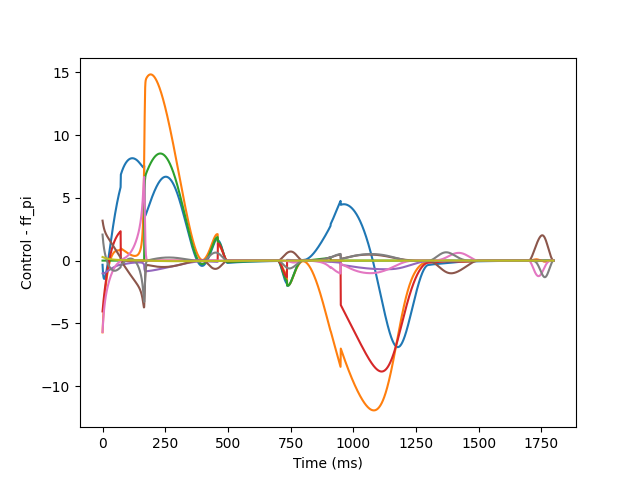

The file beside this chart, header and first rows:
0.0, 0.0, 0.0, 0.0, 0.0, 0.0, 0.0, 0.0, 0.0
-0.3318, -5.72, 1.5919771359955567e-16, -4.051, -1.021, 3.184, -5.686, 2.075, 0.2847
-0.7416, -5.201, -8.124704052339365e-15, -3.812, -1.029, 3.051, -5.304, 1.828, 0.2763
-1.023, -4.762, -8.905074250413044e-16, -3.59, -1.032, 2.929, -4.963, 1.61, 0.2683
-1.213, -4.381, -1.5238281435882932e-14, -3.381, -1.03, 2.818, -4.66, 1.419, 0.2603
-1.338, -4.043, -5.145544093936882e-15, -3.183, -1.025, 2.719, -4.39, 1.249, 0.2526
-1.412, -3.738, -3.006550759784202e-14, -2.992, -1.019, 2.63, -4.148, 1.098, 0.2452
-1.449, -3.459, 3.860356711725442e-15, -2.809, -1.01, 2.55, -3.931, 0.9615, 0.2379
-1.455, -3.201, 3.73342042754868e-15, -2.632, -1.001, 2.478, -3.733, 0.8378, 0.2309
-1.438, -2.961, 7.050804141354502e-15, -2.459, -0.9906, 2.412, -3.553, 0.7248, 0.2241
-1.401, -2.737, 7.527187898861934e-15, -2.292, -0.9796, 2.352, -3.387, 0.6209, 0.2174
-1.347, -2.526, 2.6884069446562424e-14, -2.129, -0.968, 2.296, -3.234, 0.5248, 0.211
-1.28, -2.327, -7.50309320940066e-15, -1.97, -0.956, 2.245, -3.091, 0.4354, 0.2048
-1.201, -2.139, -9.142970957312535e-15, -1.816, -0.9436, 2.197, -2.958, 0.352, 0.1987
-1.113, -1.961, -2.488539403157147e-14, -1.665, -0.9309, 2.151, -2.833, 0.2738, 0.1929
-1.015, -1.792, 1.651681042690145e-14, -1.518, -0.9179, 2.109, -2.715, 0.2003, 0.1872
-0.9107, -1.631, 1.4831172667226778e-15, -1.375, -0.9048, 2.068, -2.603, 0.131, 0.1817
-0.7996, -1.479, -1.5509107595571446e-15, -1.235, -0.8915, 2.029, -2.497, 0.06549, 0.1763
-0.6829, -1.334, -1.807316307899059e-15, -1.1, -0.8781, 1.992, -2.396, 0.003496, 0.1712
-0.5613, -1.196, 6.724608184677699e-15, -0.9673, -0.8646, 1.956, -2.3, -0.05526, 0.1661
-0.4356, -1.065, 1.478120803177844e-14, -0.8386, -0.851, 1.921, -2.207, -0.111, 0.1613
-0.3064, -0.9409, 1.2377220524400954e-15, -0.7135, -0.8374, 1.887, -2.119, -0.1639, 0.1565
-0.174, -0.823, 2.4567840851302213e-15, -0.5918, -0.8238, 1.854, -2.034, -0.2142, 0.152
-0.03914, -0.7111, -3.4754837904395233e-15, -0.4736, -0.8102, 1.821, -1.952, -0.2619, 0.1475
0.0978, -0.6052, 2.36635415024055e-15, -0.3589, -0.7966, 1.789, -1.873, -0.3072, 0.1432
0.2364, -0.5049, 1.1323242896031658e-16, -0.2476, -0.7831, 1.758, -1.796, -0.3502, 0.1391
0.3764, -0.4099, 5.720190834032974e-16, -0.1397, -0.7697, 1.727, -1.723, -0.3909, 0.1351
0.5174, -0.3202, -1.6610443241883254e-16, -0.03505, -0.7564, 1.696, -1.652, -0.4294, 0.1312
0.6591, -0.2354, 1.5915561179057483e-15, 0.06631, -0.7431, 1.665, -1.583, -0.4658, 0.1274
0.8014, -0.1555, 5.452405128489615e-15, 0.1645, -0.73, 1.634, -1.516, -0.5002, 0.1238
0.9438, -0.08008, -5.3857270942295596e-15, 0.2596, -0.717, 1.603, -1.451, -0.5325, 0.1203
1.086, -0.009076, 1.8732646399572113e-15, 0.3516, -0.7042, 1.573, -1.389, -0.5629, 0.1169
1.229, 0.05772, -1.0715972283801372e-14, 0.4406, -0.6915, 1.542, -1.328, -0.5914, 0.1137
1.371, 0.1205, -6.713925351567958e-15, 0.5267, -0.6789, 1.512, -1.27, -0.6179, 0.1105
1.512, 0.1794, 4.187133237705088e-15, 0.6099, -0.6664, 1.481, -1.213, -0.6426, 0.1074
1.653, 0.2346, 1.8708214778196884e-14, 0.6904, -0.6542, 1.45, -1.157, -0.6654, 0.1045
1.793, 0.2863, 9.496515991826079e-15, 0.7681, -0.642, 1.419, -1.104, -0.6865, 0.1016
1.932, 0.3346, -2.4249875081065402e-15, 0.8433, -0.63, 1.388, -1.052, -0.7058, 0.09887
2.069, 0.3797, -7.25145536459171e-15, 0.9158, -0.6182, 1.357, -1.002, -0.7233, 0.09621
2.206, 0.4217, 1.1349413680303921e-14, 0.9859, -0.6066, 1.325, -0.9534, -0.7392, 0.09364
2.342, 0.4608, -1.3223969372347272e-14, 1.054, -0.5951, 1.294, -0.9064, -0.7533, 0.09115
2.476, 0.4972, -2.2939983909373776e-14, 1.119, -0.5838, 1.262, -0.8609, -0.7658, 0.08876
2.608, 0.5309, -6.447999968245833e-15, 1.182, -0.5726, 1.23, -0.8169, -0.7767, 0.08644
2.739, 0.562, -9.600195469538531e-15, 1.243, -0.5616, 1.198, -0.7744, -0.7861, 0.08421
2.869, 0.5908, 1.51352384165844e-14, 1.301, -0.5508, 1.166, -0.7333, -0.7938, 0.08205
2.997, 0.6173, 4.099778826582656e-14, 1.358, -0.5402, 1.134, -0.6936, -0.8001, 0.07997
3.123, 0.6417, 2.3777081590569028e-14, 1.413, -0.5297, 1.102, -0.6553, -0.8048, 0.07796
3.248, 0.664, 1.1147590756888553e-14, 1.466, -0.5194, 1.069, -0.6185, -0.8082, 0.07602
3.371, 0.6845, 3.1017581104629553e-14, 1.516, -0.5092, 1.037, -0.5829, -0.8101, 0.07415
3.492, 0.703, -1.424886334408568e-14, 1.565, -0.4993, 1.004, -0.5487, -0.8107, 0.07234
3.611, 0.7199, -2.478365348729974e-14, 1.613, -0.4895, 0.9716, -0.5157, -0.8099, 0.0706
3.729, 0.7351, 8.791666944177311e-15, 1.658, -0.4799, 0.939, -0.4841, -0.8079, 0.06892
3.844, 0.7488, 5.1853891551118955e-14, 1.702, -0.4704, 0.9063, -0.4536, -0.8047, 0.06729
3.958, 0.7611, -2.1948776494148473e-14, 1.745, -0.4611, 0.8736, -0.4244, -0.8002, 0.06573
4.07, 0.7719, 1.8299583759775674e-14, 1.786, -0.452, 0.8408, -0.3964, -0.7946, 0.06422
4.18, 0.7815, -1.7159286737264617e-14, 1.825, -0.443, 0.8082, -0.3695, -0.7879, 0.06276
4.288, 0.7899, 5.145749549858119e-14, 1.863, -0.4342, 0.7755, -0.3437, -0.7801, 0.06136
4.395, 0.7971, -2.3992962215552668e-14, 1.9, -0.4255, 0.7429, -0.3191, -0.7713, 0.06
4.499, 0.8033, -1.8697921099301742e-14, 1.936, -0.417, 0.7103, -0.2955, -0.7615, 0.0587
4.602, 0.8085, 1.2269469800946718e-14, 1.97, -0.4087, 0.6778, -0.2729, -0.7508, 0.05744
4.703, 0.8127, -6.571656074774747e-15, 2.003, -0.4005, 0.6454, -0.2513, -0.7392, 0.05622
... 1,739 more rows
